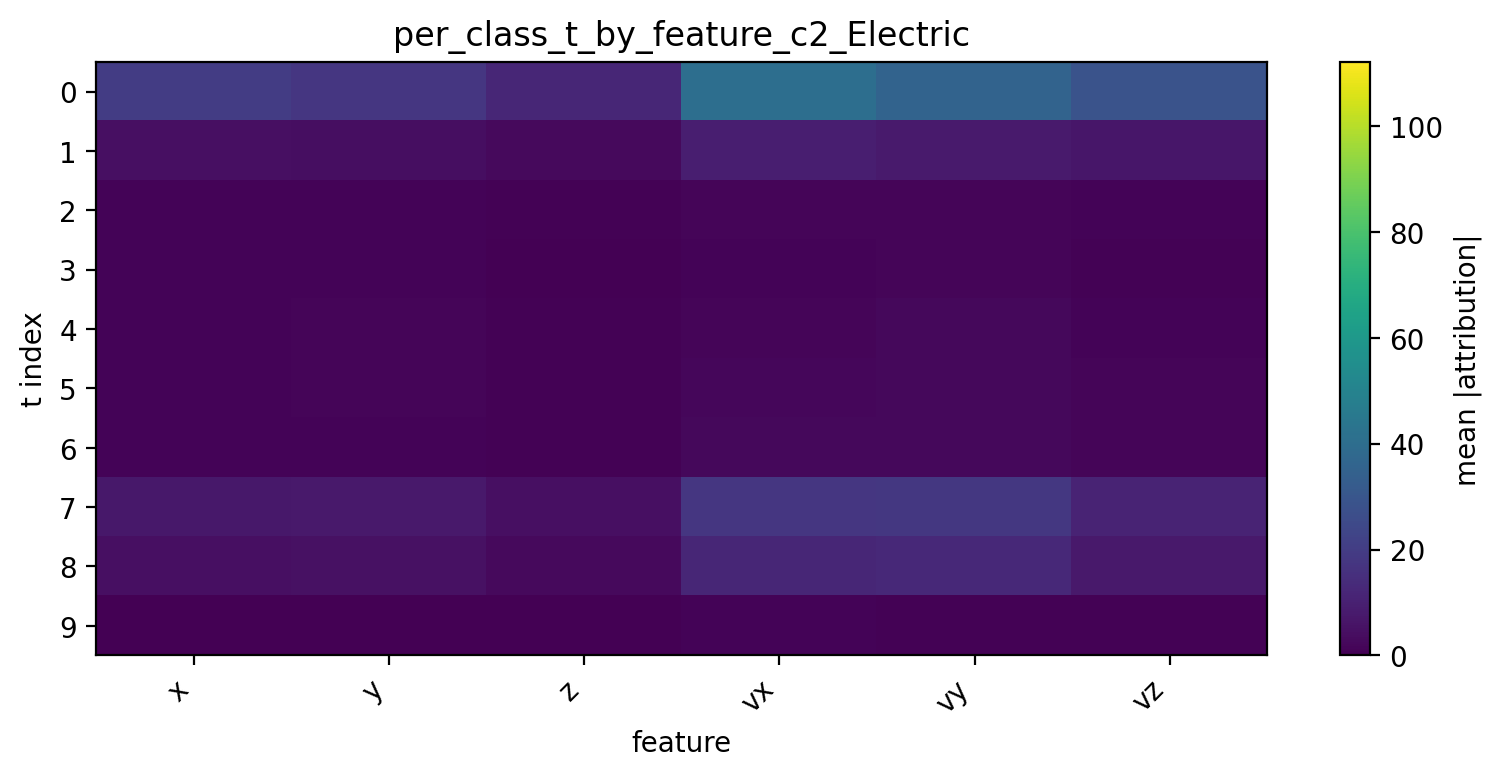

The data file committed next to this chart (first rows):
t, x, y, z, vx, vy, vz
0, 19.97, 17.81, 11.95, 40.39, 35.59, 28.82
1, 4.761, 4.348, 2.84, 9.441, 8.273, 6.647
2, 1.044, 1.006, 0.5699, 1.448, 1.607, 1.185
3, 0.9173, 1.023, 0.3818, 1.258, 1.726, 0.8547
4, 1.008, 1.371, 0.486, 1.525, 2.298, 1.073
5, 1.252, 1.587, 0.6271, 2.012, 2.443, 1.407
6, 1.25, 1.206, 0.7436, 2.394, 2.449, 1.566
7, 7.303, 7.557, 4.469, 17.68, 18.22, 11.23
8, 4.455, 5.001, 2.657, 11.98, 13.1, 7.585
9, 0.3787, 0.2003, 0.4293, 0.8939, 0.5668, 0.7874
